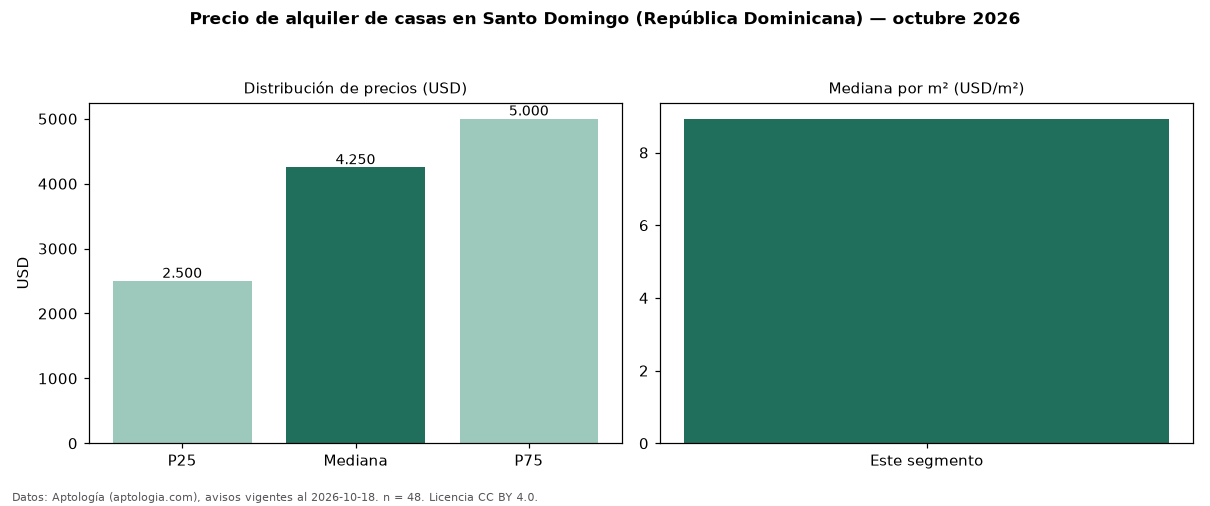

The table this chart was drawn from, first rows:
seccion, metrica, valor, moneda, n
precio, p25, 2500, USD, 48
precio, mediana, 4250, USD, 48
precio, p75, 5000, USD, 48
precio, minimo, 1300, USD, 48
precio, maximo, 8000, USD, 48
m2, mediana_precio_m2, 8.93, USD, 37
m2, area_mediana_m2, 400.0, m2, 37
banos, mediana_banos, 4.0, , 
parqueadero, pct_con_parqueadero, 100.0, %, 40
habitaciones, 3+, 4250, USD, 44
fuente, fecha_datos, 2026-10-18, , 
fuente, atribucion, https://www.aptologia.com/do/alquiler/sa…, , 
fuente, licencia, CC BY 4.0, , 
